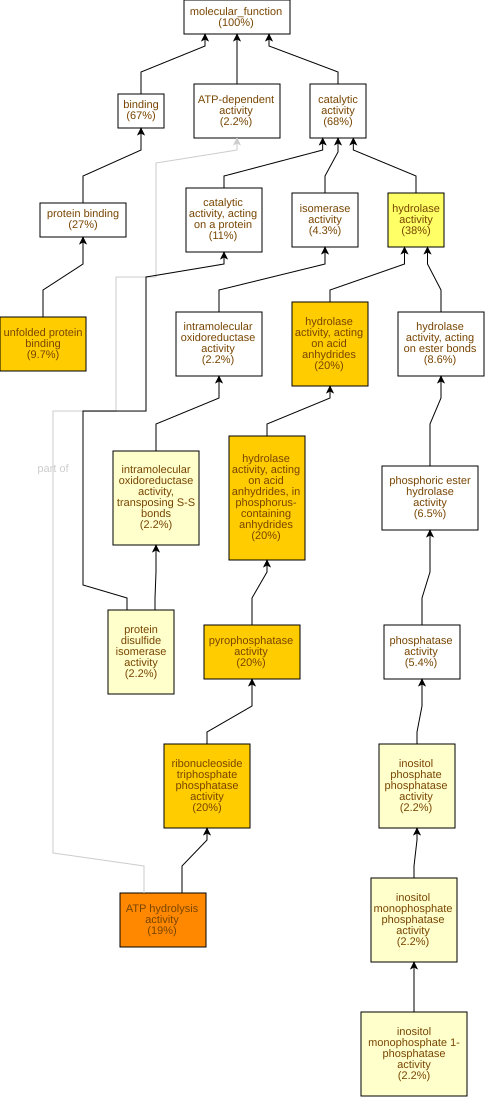

The table this chart was drawn from, first rows:
GO Term	Study #	Study Freq.	Pop. Freq.	p-value	q-value	name	gene products
GO:0016887	18	19%	2.0%	3.1E-13	4.9E-11	ATP hydrolysis activity	Cc04g03440,Cc03g03680,Cc10g11150,Cc03g07…
GO:0051082	9	9.7%	0.36%	3.96E-11	3.13E-9	unfolded protein binding	Cc02g13840,Cc01g21260,Cc10g11150,Cc08g15…
GO:0017111	19	20%	3.2%	6.89E-11	3.63E-9	ribonucleoside triphosphate phosphatase …	Cc04g03440,Cc03g03680,Cc10g11150,Cc08g10…
GO:0016462	19	20%	3.3%	1.75E-10	6.91E-9	pyrophosphatase activity	Cc04g03440,Cc03g03680,Cc10g11150,Cc08g10…
GO:0016818	19	20%	3.4%	2.47E-10	7.79E-9	hydrolase activity, acting on acid anhyd…	Cc04g03440,Cc03g03680,Cc10g11150,Cc08g10…
GO:0016817	19	20%	3.4%	2.64E-10	7.79E-9	hydrolase activity, acting on acid anhyd…	Cc04g03440,Cc03g03680,Cc10g11150,Cc08g10…
GO:0016787	35	38%	15%	1.23E-7	2.78E-6	hydrolase activity	Cc04g02120,Cc06g18310,Cc03g03680,Cc10g11…
GO:0052834	2	2.2%	0.02%	1.19E-4	2.35E-3	inositol monophosphate phosphatase activ…	Cc09g00770,Cc09g00720
GO:0052745	2	2.2%	0.02%	1.19E-4	2.35E-3	inositol phosphate phosphatase activity	Cc09g00770,Cc09g00720
GO:0008934	2	2.2%	0.02%	1.19E-4	2.35E-3	inositol monophosphate 1-phosphatase act…	Cc09g00770,Cc09g00720
GO:0016864	2	2.2%	0.04%	5.88E-4	8.44E-3	intramolecular oxidoreductase activity, …	Cc05g10040,Cc05g02520
GO:0003756	2	2.2%	0.04%	5.88E-4	8.44E-3	protein disulfide isomerase activity	Cc05g10040,Cc05g02520
GO:0042578	6	6.5%	1.4%	1.62E-3	0.0197	phosphoric ester hydrolase activity	Cc04g02120,Cc04g09270,Cc07g01090,Cc03g07…
GO:0031072	2	2.2%	0.07%	1.73E-3	0.0197	heat shock protein binding	Cc06g15710,Cc01g07750
GO:0003824	63	68%	52%	1.88E-3	0.0198	catalytic activity	Cc06g18310,Cc04g03230,Cc04g05250,Cc07g01…
GO:0016791	5	5.4%	1.1%	3.69E-3	0.0364	phosphatase activity	Cc04g02120,Cc04g09270,Cc03g07920,Cc09g00…
GO:0051087	2	2.2%	0.1%	3.96E-3	0.0368	protein-folding chaperone binding	Cc06g15710,Cc02g38780
GO:0005524	23	25%	14%	4.27E-3	0.0375	ATP binding	Cc04g03440,Cc03g03680,Cc10g11150,Cc03g07…
GO:0016776	2	2.2%	0.12%	5.71E-3	0.0474	phosphotransferase activity, phosphate g…	Cc06g03450,Cc07g02940
GO:0003983	1	1.1%	0.01%	6.35E-3	0.0501	UTP:glucose-1-phosphate uridylyltransfer…	Cc07g12830
GO:0051748	1	1.1%	0.01%	6.35E-3	0.0501	UTP-monosaccharide-1-phosphate uridylylt…	Cc07g12830
GO:0000829	1	1.1%	0.01%	6.35E-3	0.0501	diphosphoinositol pentakisphosphate kina…	Cc07g02940
GO:0035639	24	26%	16%	7.53E-3	0.0517	purine ribonucleoside triphosphate bindi…	Cc04g03440,Cc03g03680,Cc10g11150,Cc08g10…
GO:0004654	1	1.1%	0.01%	0.0127	0.0833	polyribonucleotide nucleotidyltransferas…	Cc07g01920
GO:0003972	1	1.1%	0.01%	0.0127	0.0833	RNA ligase (ATP) activity	Cc01g11550
GO:0051879	1	1.1%	0.01%	0.0127	0.0833	Hsp90 protein binding	Cc06g15710
GO:0008452	1	1.1%	0.01%	0.0127	0.0833	RNA ligase activity	Cc01g11550
GO:0030623	1	1.1%	0.01%	0.0127	0.0833	U5 snRNA binding	Cc01g01870
GO:0017070	1	1.1%	0.01%	0.0127	0.0833	U6 snRNA binding	Cc01g01870
GO:0016860	2	2.2%	0.19%	0.0135	0.0833	intramolecular oxidoreductase activity	Cc05g10040,Cc05g02520
GO:0003993	2	2.2%	0.2%	0.0145	0.0833	acid phosphatase activity	Cc04g09270,Cc03g07920
GO:0016788	8	8.6%	3.6%	0.0181	0.0895	hydrolase activity, acting on ester bond…	Cc04g02120,Cc04g09270,Cc01g05390,Cc06g15…
GO:0017069	1	1.1%	0.02%	0.0189	0.0906	snRNA binding	Cc01g01870
GO:0009001	1	1.1%	0.03%	0.0251	0.117	serine O-acetyltransferase activity	Cc04g02110
GO:0016412	1	1.1%	0.03%	0.0251	0.117	serine O-acyltransferase activity	Cc04g02110
GO:0016779	3	3.2%	0.7%	0.0277	0.122	nucleotidyltransferase activity	Cc07g01920,Cc11g11410,Cc07g12830
GO:0004017	1	1.1%	0.03%	0.0313	0.134	AMP kinase activity	Cc06g03450
GO:0004535	1	1.1%	0.03%	0.0313	0.134	poly(A)-specific ribonuclease activity	Cc06g15210
GO:0016413	1	1.1%	0.03%	0.0313	0.134	O-acetyltransferase activity	Cc04g02110
GO:0001671	1	1.1%	0.04%	0.0375	0.148	ATPase activator activity	Cc06g15710
GO:0003905	1	1.1%	0.04%	0.0375	0.148	alkylbase DNA N-glycosylase activity	Cc06g15700
GO:0000175	1	1.1%	0.04%	0.0375	0.148	3'-5'-RNA exonuclease activity	Cc06g15210
GO:0016274	1	1.1%	0.05%	0.0497	0.182	protein-arginine N-methyltransferase act…	Cc03g04310
GO:0016273	1	1.1%	0.05%	0.0497	0.182	arginine N-methyltransferase activity	Cc03g04310
GO:0180030	1	1.1%	0.05%	0.0497	0.182	inositol phosphate kinase activity	Cc07g02940
GO:0060590	1	1.1%	0.05%	0.0497	0.182	ATPase regulator activity	Cc06g15710
GO:0016886	1	1.1%	0.05%	0.0497	0.182	ligase activity, forming phosphoric este…	Cc01g11550
GO:0050145	1	1.1%	0.06%	0.0557	0.183	nucleoside monophosphate kinase activity	Cc06g03450
GO:0004532	1	1.1%	0.06%	0.0557	0.183	RNA exonuclease activity	Cc06g15210
GO:0016896	1	1.1%	0.06%	0.0557	0.183	RNA exonuclease activity, producing 5'-p…	Cc06g15210
GO:0016799	1	1.1%	0.06%	0.0557	0.183	hydrolase activity, hydrolyzing N-glycos…	Cc06g15700
GO:0003872	1	1.1%	0.06%	0.0557	0.183	6-phosphofructokinase activity	Cc06g23690
GO:0019104	1	1.1%	0.06%	0.0557	0.183	DNA N-glycosylase activity	Cc06g15700
GO:0016655	1	1.1%	0.07%	0.0617	0.183	oxidoreductase activity, acting on NAD(P…	Cc10g13680
GO:0008443	1	1.1%	0.07%	0.0617	0.183	phosphofructokinase activity	Cc06g23690
GO:0008312	1	1.1%	0.08%	0.0677	0.191	7S RNA binding	Cc08g10520
GO:0070569	1	1.1%	0.08%	0.0736	0.204	uridylyltransferase activity	Cc07g12830
GO:0008237	2	2.2%	0.53%	0.0878	0.239	metallopeptidase activity	Cc07g12510,Cc01g01870
GO:0003729	1	1.1%	0.1%	0.0911	0.244	mRNA binding	Cc06g11780
GO:0016671	1	1.1%	0.1%	0.0911	0.244	oxidoreductase activity, acting on a sul…	Cc05g10040
... 98 more rows
